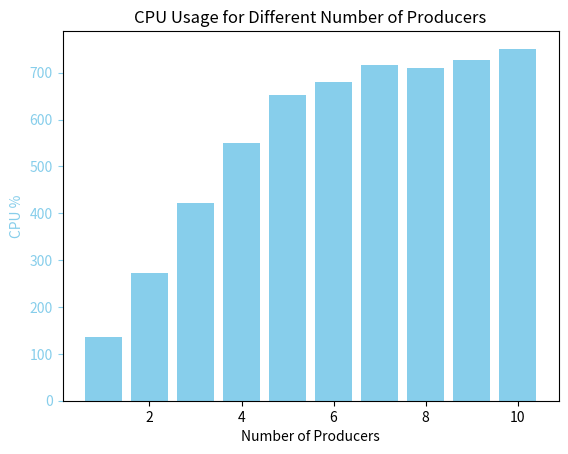

The script that saved this image:
import matplotlib.pyplot as plt

# Data from the provided example
num_producers = [1, 2, 3, 4, 5, 6, 7, 8, 9, 10]
cpu_percent = [135.56, 272.25, 421.56, 549.73, 651.46, 679.76,  717.58, 710.12, 727.52, 751.30]
# nb_messages = [88, 94, 108, 138, 193, 201, 205, 219, 229, 238]

# Plotting CPU percent for different numbers of consumers
fig, ax1 = plt.subplots()

# Plot CPU percent
ax1.bar(num_producers, cpu_percent, color='skyblue', label='CPU %')
ax1.set_xlabel('Number of Producers')
ax1.set_ylabel('CPU %', color='skyblue')
ax1.tick_params('y', colors='skyblue')

# Creating a second y-axis to plot nb_messages
# ax2 = ax1.twinx()
# ax2.plot(num_producers, nb_messages, color='red', marker='o', label='Number of Messages')
# ax2.set_ylabel('Number of Messages', color='red')
# ax2.tick_params('y', colors='red')

plt.title('CPU Usage for Different Number of Producers')
plt.show()
